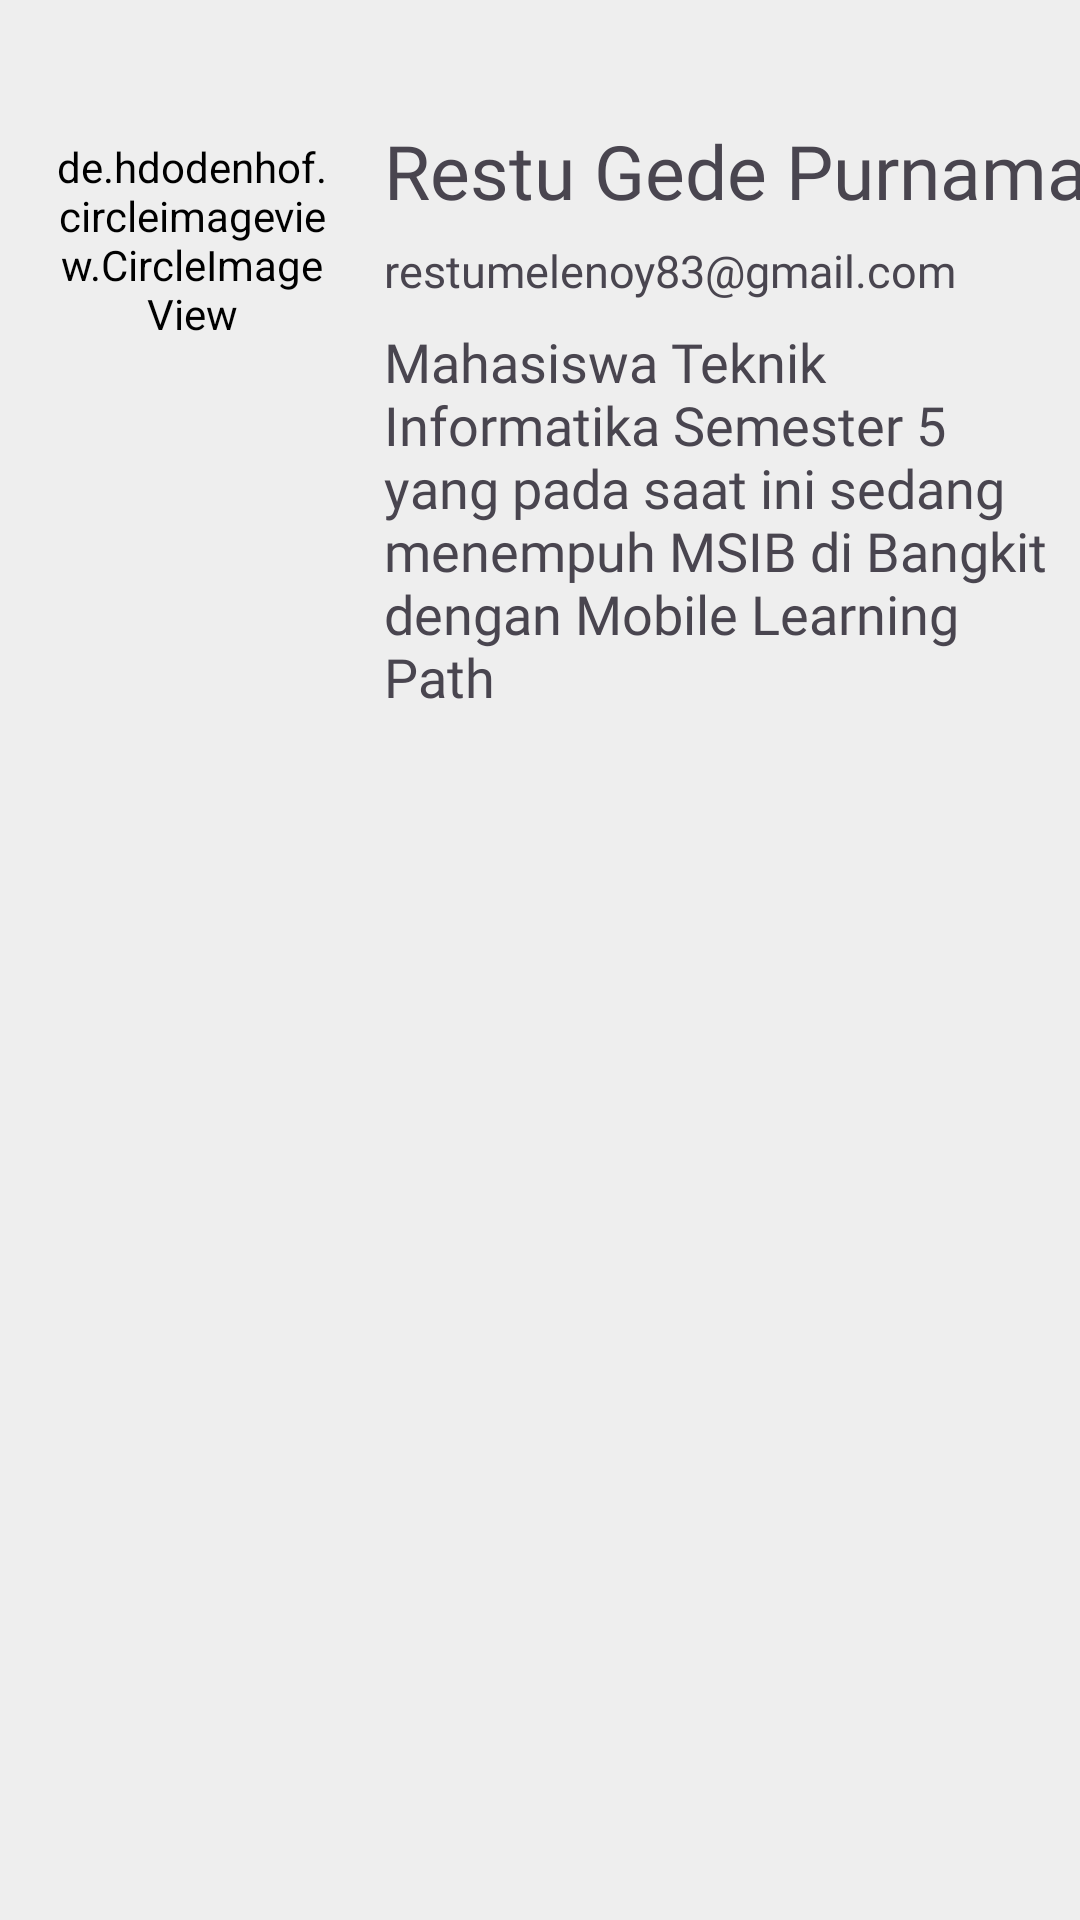

This screen was rendered from an Android layout file. Write that file and the resources it references.
<!-- AndroidManifest.xml: application theme Theme.Ulin -->
<!-- res/layout/activity_profile.xml -->
<?xml version="1.0" encoding="utf-8"?>
<androidx.constraintlayout.widget.ConstraintLayout xmlns:android="http://schemas.android.com/apk/res/android"
    xmlns:app="http://schemas.android.com/apk/res-auto"
    xmlns:tools="http://schemas.android.com/tools"
    android:id="@+id/main"
    android:layout_width="match_parent"
    android:layout_height="match_parent"
    tools:context=".ProfileActivity">

    <de.hdodenhof.circleimageview.CircleImageView
        android:id="@+id/profile_image"
        android:layout_width="96dp"
        android:layout_height="96dp"
        android:layout_marginStart="16dp"
        android:layout_marginTop="32dp"
        android:src="@drawable/profile_restu"
        app:civ_border_color="#FF000000"
        app:civ_border_width="2dp"
        app:layout_constraintStart_toStartOf="parent"
        app:layout_constraintTop_toTopOf="parent" />

    <TextView
        android:id="@+id/profile_name"
        android:layout_width="wrap_content"
        android:layout_height="wrap_content"
        android:layout_marginStart="16dp"
        android:layout_marginTop="40dp"
        android:textSize="25sp"
        android:fontFamily="@font/outfit_semibold"
        android:text="@string/profile_name"
        app:layout_constraintStart_toEndOf="@id/profile_image"
        app:layout_constraintTop_toTopOf="parent" />

    <TextView
        android:id="@+id/profile_email"
        android:layout_width="wrap_content"
        android:layout_height="wrap_content"
        android:layout_marginStart="16dp"
        android:layout_marginTop="40dp"
        android:textSize="15sp"
        android:fontFamily="@font/outfit_semibold"
        android:text="@string/profile_email"
        app:layout_constraintStart_toEndOf="@id/profile_image"
        app:layout_constraintTop_toTopOf="@id/profile_name" />

    <TextView
        android:layout_width="match_parent"
        android:layout_height="wrap_content"
        android:layout_marginStart="128dp"
        android:layout_marginTop="8dp"
        android:fontFamily="@font/outfit_medium"
        android:text="@string/profile_description"
        android:textSize="18sp"
        app:layout_constraintEnd_toEndOf="parent"
        app:layout_constraintStart_toEndOf="@id/profile_image"
        app:layout_constraintTop_toBottomOf="@id/profile_email" />


</androidx.constraintlayout.widget.ConstraintLayout>
<!-- resources referenced by this layout -->
<resources>
  <!-- drawable profile_restu: jpg bitmap (drawable, 44986 bytes) -->
  <string name="profile_description">Mahasiswa Teknik Informatika Semester 5 yang pada saat ini sedang menempuh MSIB di Bangkit dengan Mobile Learning Path\n</string>
  <string name="profile_email">restumelenoy83@gmail.com</string>
  <string name="profile_name">Restu Gede Purnama</string>
  <style name="Theme.Ulin" parent="Base.Theme.Ulin">
          
      </style>
  <style name="Base.Theme.Ulin" parent="Theme.Material3.DayNight">
          
           <item name="colorPrimary">@color/blueLight</item>
           <item name="android:background">@color/whiteDarker</item>
      </style>
  <color name="blueLight">#4379F2</color>
  <color name="whiteDarker">#EEEEEE</color>
</resources>
